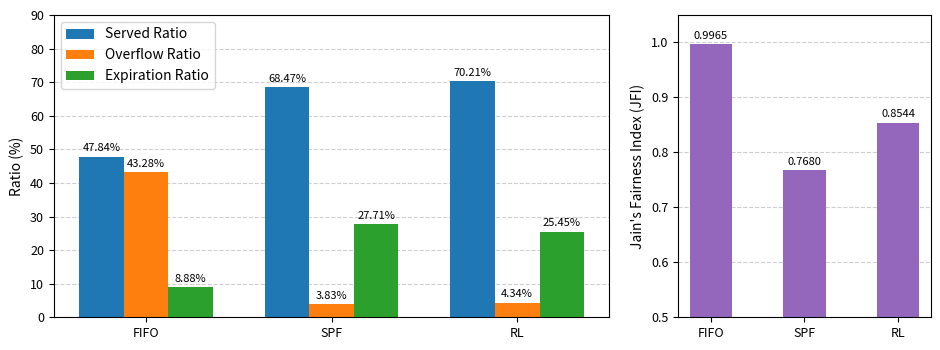

Write Python code to recreate this figure.
import matplotlib.pyplot as plt
import numpy as np

# =========================
# Data
# =========================
methods = ["FIFO", "SPF", "RL"]

served_ratio = np.array([47.84, 68.47, 70.21])
overflow_ratio = np.array([43.28, 3.83, 4.34])
expiration_ratio = np.array([8.88, 27.71, 25.45])

jfi = np.array([0.9965, 0.7680, 0.8544])

# =========================
# Plot setting
# =========================
x = np.arange(len(methods))
bar_width = 0.24

# width_ratios=[2.2, 1.0]
# 왼쪽 Ratio subplot을 오른쪽 JFI subplot보다 약 2.2배 넓게 설정
fig, axes = plt.subplots(
    1,
    2,
    figsize=(9.5, 3.6),
    dpi=300,
    gridspec_kw={"width_ratios": [2.2, 1.0]}
)

# ==================================================
# (a) Ratio comparison
# ==================================================
ax = axes[0]

bars1 = ax.bar(
    x - bar_width,
    served_ratio,
    bar_width,
    label="Served Ratio"
)

bars2 = ax.bar(
    x,
    overflow_ratio,
    bar_width,
    label="Overflow Ratio"
)

bars3 = ax.bar(
    x + bar_width,
    expiration_ratio,
    bar_width,
    label="Expiration Ratio"
)

# ax.set_xlabel("Scheduling Method", fontsize=10)
ax.set_ylabel("Ratio (%)", fontsize=10)
ax.set_xticks(x)
ax.set_xticklabels(methods)
ax.set_ylim(0, 90)
ax.set_yticks(np.arange(0, 91, 10))

ax.grid(axis="y", linestyle="--", linewidth=0.8, alpha=0.6)
ax.set_axisbelow(True)

# Value labels
for bar_group in [bars1, bars2, bars3]:
    for bar in bar_group:
        height = bar.get_height()
        ax.text(
            bar.get_x() + bar.get_width() / 2,
            height + 1.0,
            f"{height:.2f}%",
            ha="center",
            va="bottom",
            fontsize=8
        )

ax.legend(
    loc="best",
    fontsize=10,
    frameon=True
)

# ==================================================
# (b) JFI comparison
# ==================================================
ax = axes[1]

bars = ax.bar(
    methods,
    jfi,
    width=0.45,
    label="JFI",
    color="#9467bd"
)

# ax.set_xlabel("Scheduling Method", fontsize=10)
ax.set_ylabel("Jain's Fairness Index (JFI)", fontsize=10)
ax.set_ylim(0.70, 1.05)
ax.set_yticks(np.arange(0.50, 1.05, 0.1))

ax.grid(axis="y", linestyle="--", linewidth=0.8, alpha=0.6)
ax.set_axisbelow(True)

# Value labels
for bar, value in zip(bars, jfi):
    ax.text(
        bar.get_x() + bar.get_width() / 2,
        value + 0.006,
        f"{value:.4f}",
        ha="center",
        va="bottom",
        fontsize=8
    )

# =========================
# Style adjustment
# =========================
for ax in axes:
    ax.tick_params(axis="both", labelsize=9)
    for spine in ax.spines.values():
        spine.set_linewidth(0.8)

fig.tight_layout(w_pad=1.6)

# =========================
# Save figure
# =========================
# plt.savefig("psc2026_ratio_jfi_subplot_narrow_jfi.png", dpi=300, bbox_inches="tight")
# plt.savefig("psc2026_ratio_jfi_subplot_narrow_jfi.pdf", bbox_inches="tight")
# plt.savefig("psc2026_ratio_jfi_subplot_narrow_jfi.eps", bbox_inches="tight")

plt.show()
